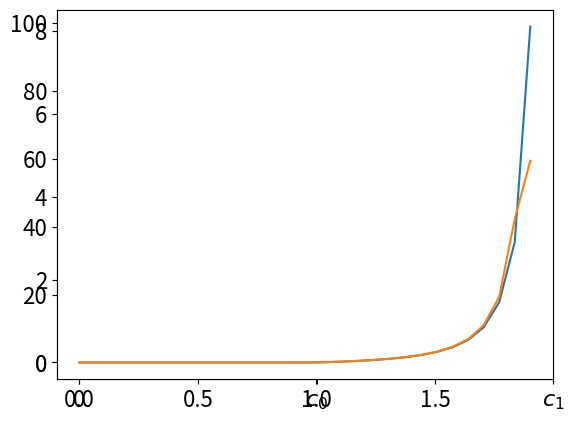

The script that saved this image:
import matplotlib.pyplot as plt
import numpy as np

def get_f(c0,c1,lu,lv,lc):
    def f_e(x):
        if 0 <=x and x <=c1:
            return np.max((x-c0,0))**2/(1- np.max((x-c0,0))/(c1-c0))
        else:
            raise Exception('infinite cost')
    def grad_f_e(x):
        if 0 <=x and x <=c1:
            if x<c0:
                return 0
            else:
                c=c1-c0
                y=x-c0
                return (c*y*(2*c - y))/((c - y)**2)
        else:
            raise Exception('infinite cost in gradient')
    def full_fe(X,dS):
        res=0
        for i in range(lu-1):
            for j in range(lv-1):
                res+=f_e(X[i,j])*dS[i,j]
        return res/((lu-1)*(lv-1))
    def full_grad(X,dX,dS):
        """from X : lu x lv  and dX : lu x lv x lc
        return df_e_X(dX)"""
        res=np.zeros(lc)
        for i in range(lu-1):
            for j in range(lv-1):
                for k in range(lc):
                    res[k]+=grad_f_e(X[i,j])*dX[i,j,k]*dS[i,j]
        return res/((lu-1)*(lv-1))
    return f_e,grad_f_e
if __name__ == "__main__":
    c0=1
    c1=2
    f,df=get_f(c0,c1,2,2,1)
    X=np.linspace(0,1.90,30)
    print(X[0])
    Y=[f(x) for x in X]
    dY=[df(x) for x in X]
    dYn=np.gradient(Y,X[1]-X[0])
    print(X,Y)
    plt.rcParams.update({'font.size': 16})
    ax=plt.axes()
    
    ax.plot(X,Y,label='$f_e$')
    ax.set_xticks([0,1,2])
    ax.set_xticklabels([0,'$c_0$','$c_1$'])
    ax.legend()
    plt.show()
    ax=plt.axes()
    ax.plot(X,dY)
    ax.plot(X,dYn)
    plt.show()